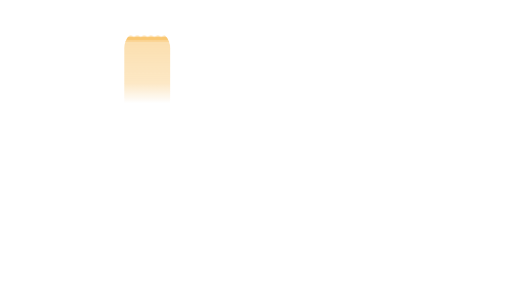
t = 0.00 s
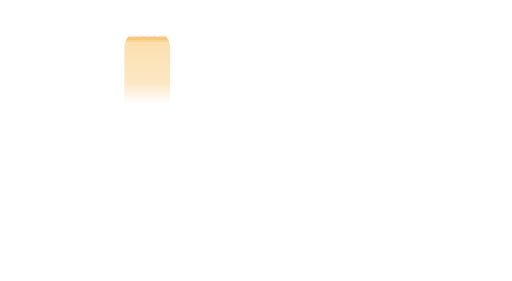
t = 2.40 s
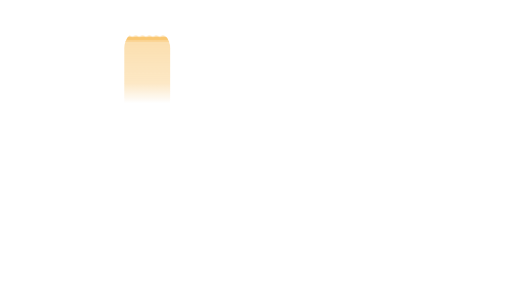
t = 2.80 s
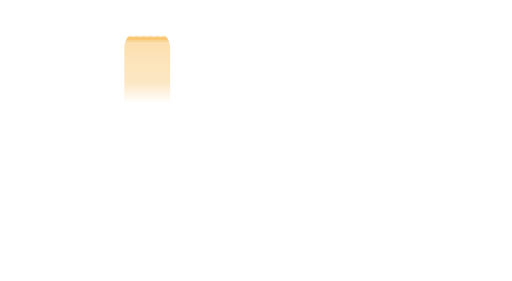
t = 3.20 s
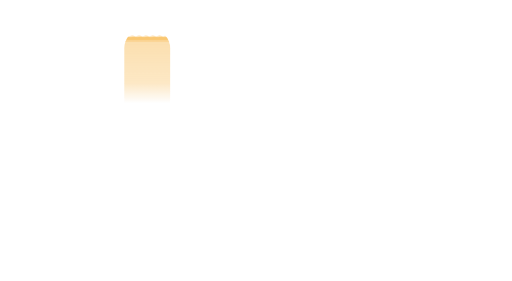
t = 3.60 s

The animated SVG that drew these frames (rendered in a browser with its animation timeline set to each time). Animation: 1 CSS @keyframes rule; one cycle of 4.00 s, repeats indefinitely.

<svg xmlns="http://www.w3.org/2000/svg" viewBox="0 62 1200 658" width="1200" height="658"><defs><clipPath id="sp_puffer"><rect x="291" y="131" width="108" height="268" rx="44"/></clipPath><style>@keyframes welle{from{transform:translateX(0)}to{transform:translateX(-16px)}}</style><linearGradient id="go_puffer3" x1="0" y1="146" x2="0" y2="303.5" gradientUnits="userSpaceOnUse"><stop offset="0" stop-color="#f59e0b" stop-opacity="1"/><stop offset="0.7" stop-color="#f59e0b" stop-opacity="0.7"/><stop offset="1" stop-color="#f59e0b" stop-opacity="0"/></linearGradient></defs><g clip-path="url(#sp_puffer)"><g style="animation:welle 2.4s linear infinite"><path d="M270,148 q4,-3 8,0 q4,3 8,0 q4,-3 8,0 q4,3 8,0 q4,-3 8,0 q4,3 8,0 q4,-3 8,0 q4,3 8,0 q4,-3 8,0 q4,3 8,0 q4,-3 8,0 q4,3 8,0 q4,-3 8,0 q4,3 8,0 q4,-3 8,0 q4,3 8,0 q4,-3 8,0 q4,3 8,0 q4,-3 8,0 q4,3 8,0 L430,160 L270,160 Z" fill="#f59e0b" opacity="0.14"/></g><rect x="290" y="148" width="110" height="157.5" fill="url(#go_puffer3)" opacity="0.34"/><g style="animation:welle 1.6s linear infinite reverse"><path d="M270,146 q4,-2.5 8,0 q4,2.5 8,0 q4,-2.5 8,0 q4,2.5 8,0 q4,-2.5 8,0 q4,2.5 8,0 q4,-2.5 8,0 q4,2.5 8,0 q4,-2.5 8,0 q4,2.5 8,0 q4,-2.5 8,0 q4,2.5 8,0 q4,-2.5 8,0 q4,2.5 8,0 q4,-2.5 8,0 q4,2.5 8,0 q4,-2.5 8,0 q4,2.5 8,0 q4,-2.5 8,0 q4,2.5 8,0 L430,156 L270,156 Z" fill="#f59e0b" opacity="0.24"/></g></g></svg>
